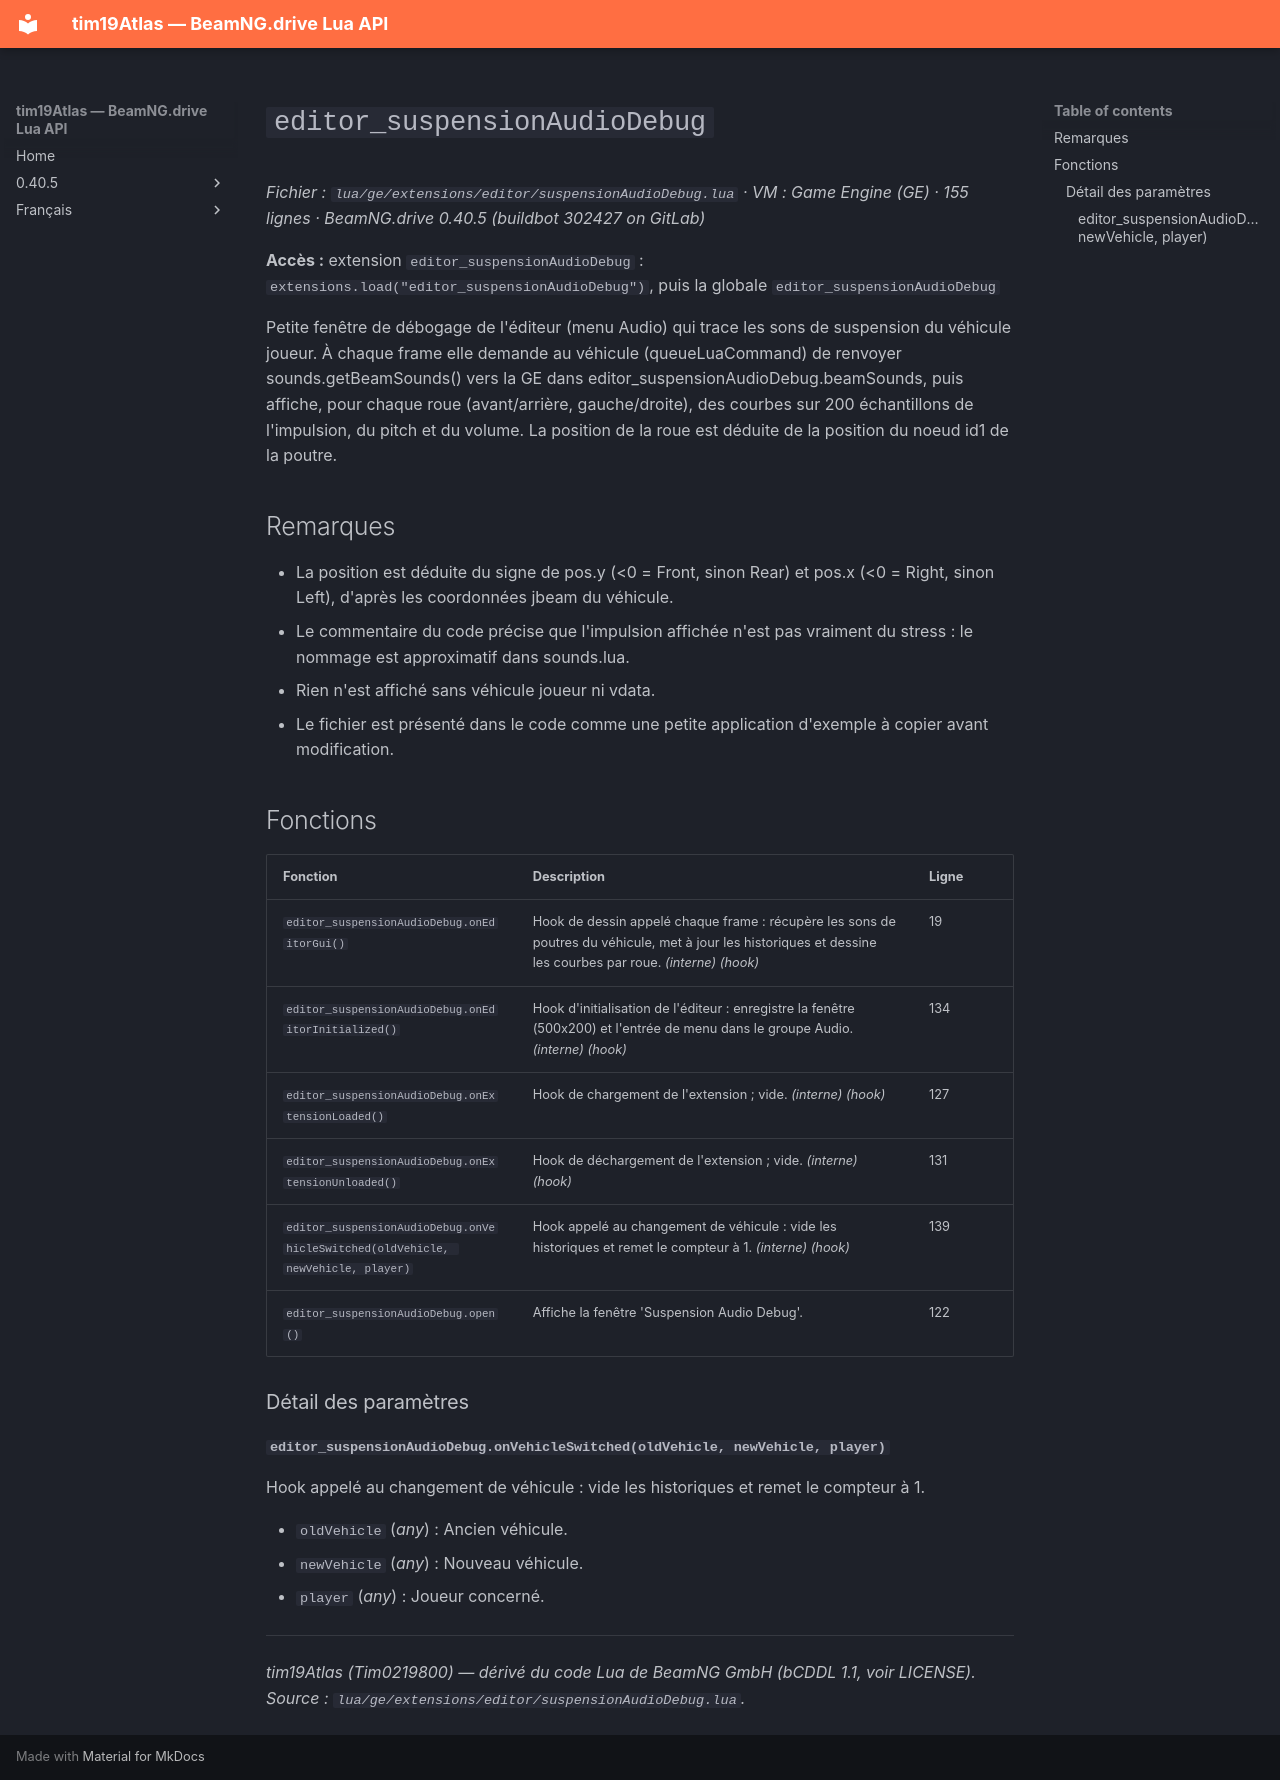

repository: Tim0219800/beamng-lua-atlas · page: fr/0.40.5/ge/extensions/editor/suspensionAudioDebug.html · generator: mkdocs

# `editor_suspensionAudioDebug`

*Fichier : `lua/ge/extensions/editor/suspensionAudioDebug.lua` · VM : Game Engine (GE) · 155 lignes · BeamNG.drive 0.40.5 (buildbot 302427 on GitLab)*

**Accès :** extension `editor_suspensionAudioDebug` : `extensions.load("editor_suspensionAudioDebug")`, puis la globale `editor_suspensionAudioDebug`

Petite fenêtre de débogage de l'éditeur (menu Audio) qui trace les sons de suspension du véhicule joueur. À chaque frame elle demande au véhicule (queueLuaCommand) de renvoyer sounds.getBeamSounds() vers la GE dans editor_suspensionAudioDebug.beamSounds, puis affiche, pour chaque roue (avant/arrière, gauche/droite), des courbes sur 200 échantillons de l'impulsion, du pitch et du volume. La position de la roue est déduite de la position du noeud id1 de la poutre.

## Remarques

- La position est déduite du signe de pos.y (<0 = Front, sinon Rear) et pos.x (<0 = Right, sinon Left), d'après les coordonnées jbeam du véhicule.
- Le commentaire du code précise que l'impulsion affichée n'est pas vraiment du stress : le nommage est approximatif dans sounds.lua.
- Rien n'est affiché sans véhicule joueur ni vdata.
- Le fichier est présenté dans le code comme une petite application d'exemple à copier avant modification.

## Fonctions

| Fonction | Description | Ligne |
|---|---|---|
| `editor_suspensionAudioDebug.onEditorGui()` | Hook de dessin appelé chaque frame : récupère les sons de poutres du véhicule, met à jour les historiques et dessine les courbes par roue. *(interne)* *(hook)* | 19 |
| `editor_suspensionAudioDebug.onEditorInitialized()` | Hook d'initialisation de l'éditeur : enregistre la fenêtre (500x200) et l'entrée de menu dans le groupe Audio. *(interne)* *(hook)* | 134 |
| `editor_suspensionAudioDebug.onExtensionLoaded()` | Hook de chargement de l'extension ; vide. *(interne)* *(hook)* | 127 |
| `editor_suspensionAudioDebug.onExtensionUnloaded()` | Hook de déchargement de l'extension ; vide. *(interne)* *(hook)* | 131 |
| `editor_suspensionAudioDebug.onVehicleSwitched(oldVehicle, newVehicle, player)` | Hook appelé au changement de véhicule : vide les historiques et remet le compteur à 1. *(interne)* *(hook)* | 139 |
| `editor_suspensionAudioDebug.open()` | Affiche la fenêtre 'Suspension Audio Debug'. | 122 |

### Détail des paramètres

#### `editor_suspensionAudioDebug.onVehicleSwitched(oldVehicle, newVehicle, player)`

Hook appelé au changement de véhicule : vide les historiques et remet le compteur à 1.

- `oldVehicle` (*any*) : Ancien véhicule.
- `newVehicle` (*any*) : Nouveau véhicule.
- `player` (*any*) : Joueur concerné.

---
*tim19Atlas (Tim0219800) — dérivé du code Lua de BeamNG GmbH (bCDDL 1.1, voir LICENSE). Source : `lua/ge/extensions/editor/suspensionAudioDebug.lua`.*
